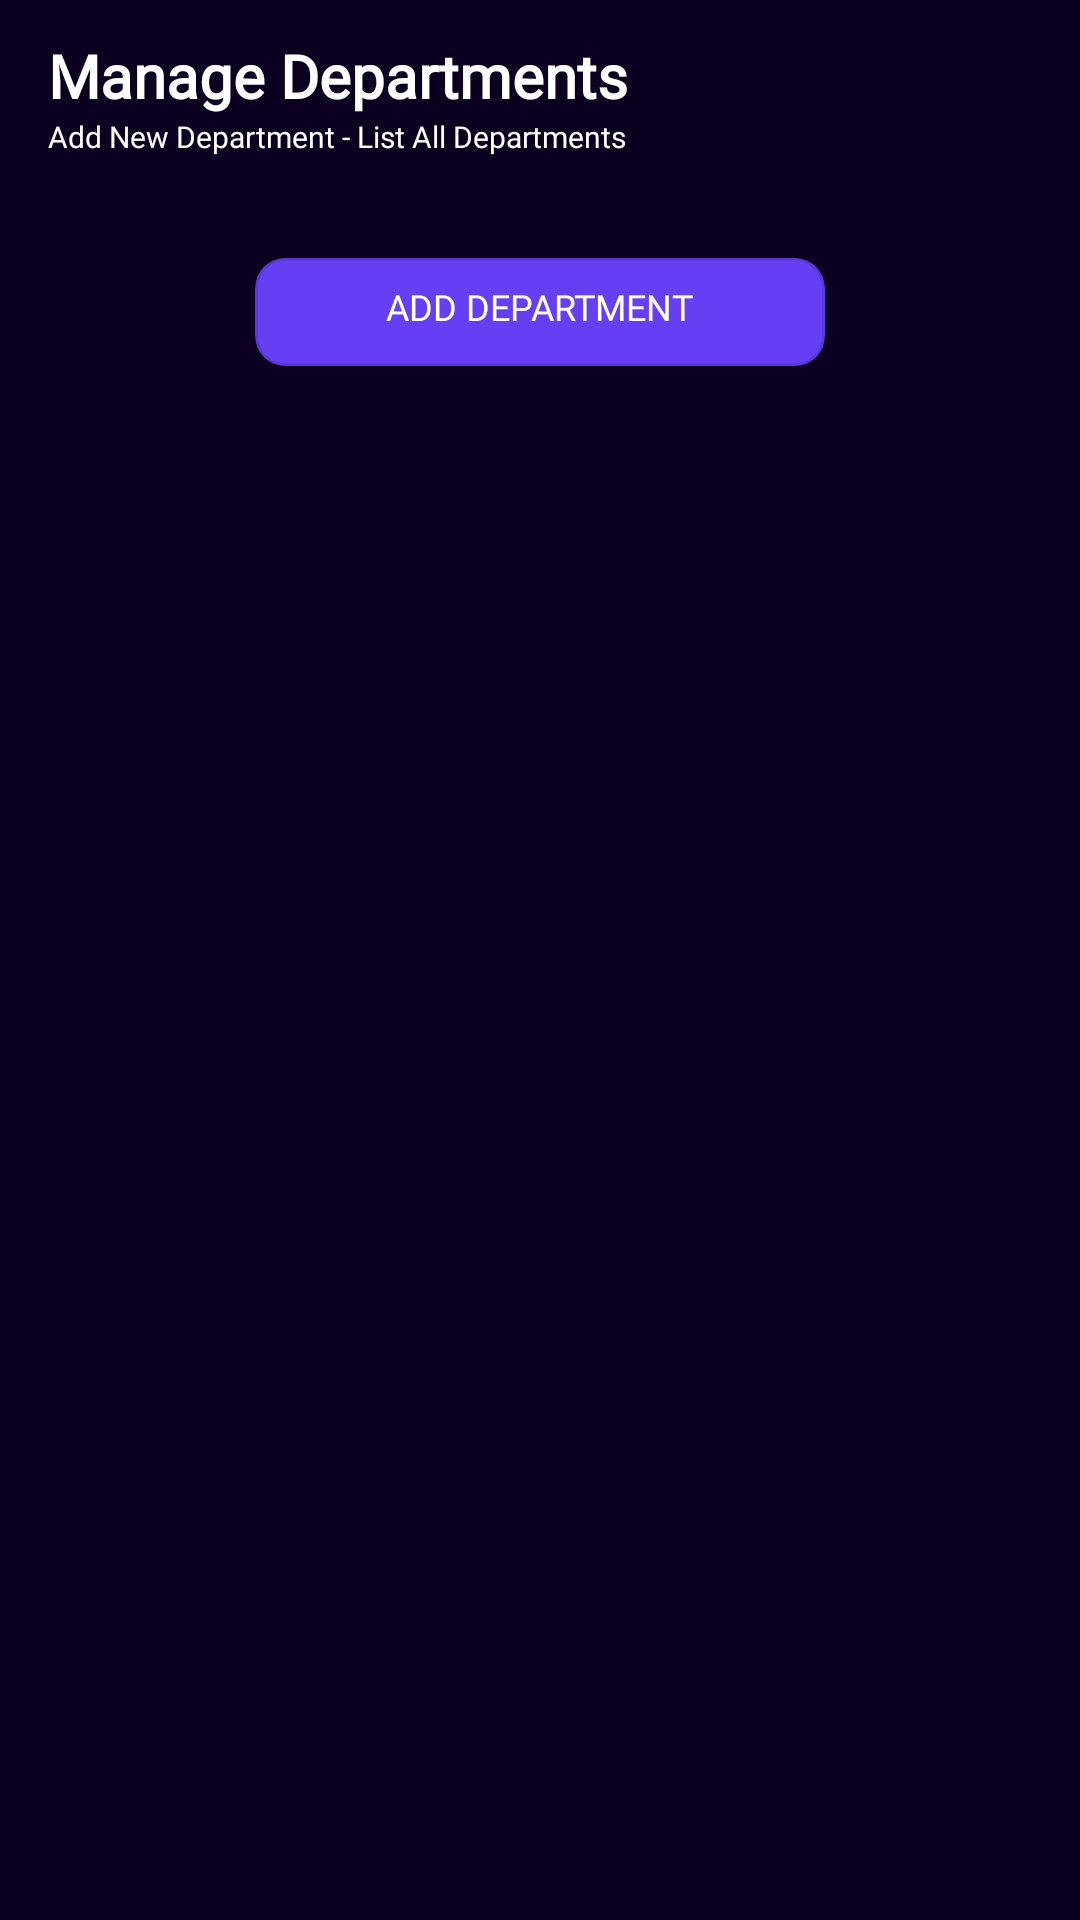

Android layout source for this screen:
<!-- AndroidManifest.xml: application theme Theme.AITAttendance -->
<!-- res/layout/activity_manage_departments.xml -->
<?xml version="1.0" encoding="utf-8"?>
<LinearLayout xmlns:android="http://schemas.android.com/apk/res/android"
    xmlns:app="http://schemas.android.com/apk/res-auto"
    xmlns:tools="http://schemas.android.com/tools"
    android:layout_width="match_parent"
    android:layout_height="match_parent"
    android:background="@color/primary_700"
    android:orientation="vertical"
    android:weightSum="10"
    tools:context=".ui.ManageDepartmentsActivity">

    <RelativeLayout
        android:layout_width="match_parent"
        android:layout_height="0dp"
        android:layout_weight="1"
        android:paddingHorizontal="16dp"
        android:paddingVertical="8dp">

        <LinearLayout
            android:layout_width="wrap_content"
            android:layout_height="wrap_content"
            android:layout_alignParentStart="true"
            android:layout_centerVertical="true"
            android:orientation="vertical">

            <TextView
                android:layout_width="wrap_content"
                android:layout_height="wrap_content"
                android:ellipsize="end"
                android:fontFamily="@font/comfortaa_bold"
                android:maxLines="1"
                android:text="Manage Departments"
                android:textColor="@color/white"
                android:textSize="20sp"
                android:textStyle="bold" />

            <TextView
                android:layout_width="wrap_content"
                android:layout_height="wrap_content"
                android:ellipsize="end"
                android:fontFamily="@font/comfortaa"
                android:maxLines="1"
                android:text="Add New Department - List All Departments"
                android:textColor="@color/white"
                android:textSize="10sp" />

        </LinearLayout>

        <LinearLayout
            android:layout_width="wrap_content"
            android:layout_height="wrap_content"
            android:layout_alignParentEnd="true"
            android:layout_centerVertical="true"
            android:orientation="vertical">

            <ImageView
                android:id="@+id/btnCloseScreen"
                android:layout_width="24dp"
                android:layout_height="24dp"
                android:background="?attr/selectableItemBackgroundBorderless"
                android:clickable="true"
                android:focusable="true"
                android:src="@drawable/icon_close_screen"
                tools:ignore="contentDescription" />

        </LinearLayout>

    </RelativeLayout>

    <LinearLayout
        android:layout_width="match_parent"
        android:layout_height="0dp"
        android:layout_margin="0dp"
        android:layout_weight="9"
        android:background="@drawable/rounded_bg"
        android:orientation="vertical">

        <com.google.android.material.card.MaterialCardView
            style="@style/Widget.MaterialComponents.Button.TextButton"
            android:layout_width="match_parent"
            android:layout_height="wrap_content"
            android:layout_margin="0dp"
            android:clickable="false"
            android:focusable="false"
            app:cardBackgroundColor="@android:color/transparent"
            app:cardCornerRadius="30dp"
            app:cardElevation="0dp"
            app:cardUseCompatPadding="false">

            <ScrollView
                android:layout_width="match_parent"
                android:layout_height="match_parent"
                android:scrollbarSize="0dp">

                <LinearLayout
                    android:layout_width="match_parent"
                    android:layout_height="wrap_content"
                    android:orientation="vertical"
                    android:padding="16dp">

                    <com.google.android.material.card.MaterialCardView
                        android:id="@+id/cardAddDepartment"
                        style="@style/Widget.MaterialComponents.Button.OutlinedButton"
                        android:layout_width="200dp"
                        android:layout_height="wrap_content"
                        android:layout_gravity="center"
                        android:layout_marginHorizontal="16dp"
                        android:layout_marginBottom="8dp"
                        android:clickable="true"
                        android:focusable="true"
                        app:cardBackgroundColor="@color/secondary_500"
                        app:cardCornerRadius="10dp"
                        app:cardElevation="0dp"
                        app:cardUseCompatPadding="true">

                        <LinearLayout
                            android:layout_width="match_parent"
                            android:layout_height="wrap_content"
                            android:orientation="vertical"
                            android:padding="8dp">

                            <TextView
                                android:layout_width="wrap_content"
                                android:layout_height="wrap_content"
                                android:layout_gravity="center"
                                android:ellipsize="end"
                                android:fontFamily="@font/comfortaa_bold"
                                android:maxLines="1"
                                android:text="Add Department"
                                android:textAllCaps="true"
                                android:textColor="@color/white"
                                android:textSize="12sp" />

                        </LinearLayout>

                    </com.google.android.material.card.MaterialCardView>

                    <androidx.recyclerview.widget.RecyclerView
                        android:id="@+id/recyclerDepartments"
                        android:layout_width="match_parent"
                        android:layout_height="wrap_content"
                        android:orientation="vertical"
                        app:layoutManager="androidx.recyclerview.widget.LinearLayoutManager"
                        tools:listitem="@layout/item_department" />

                </LinearLayout>

            </ScrollView>

        </com.google.android.material.card.MaterialCardView>

    </LinearLayout>

</LinearLayout>
<!-- res/layout/item_department.xml (included above) -->
<?xml version="1.0" encoding="utf-8"?>
<com.google.android.material.card.MaterialCardView xmlns:android="http://schemas.android.com/apk/res/android"
    xmlns:app="http://schemas.android.com/apk/res-auto"
    android:id="@+id/cardDepartment"
    style="@style/Widget.MaterialComponents.Button.OutlinedButton"
    android:layout_width="match_parent"
    android:layout_height="wrap_content"
    android:clickable="true"
    android:focusable="true"
    app:cardCornerRadius="8dp"
    app:cardBackgroundColor="@color/background"
    app:cardElevation="0dp"
    app:cardUseCompatPadding="true">

    <LinearLayout
        android:layout_width="match_parent"
        android:layout_height="wrap_content"
        android:layout_gravity="center"
        android:gravity="center"
        android:orientation="vertical"
        android:padding="16dp">

        <TextView
            android:id="@+id/txtDepartmentName"
            android:layout_width="wrap_content"
            android:layout_height="wrap_content"
            android:ellipsize="end"
            android:fontFamily="@font/comfortaa_bold"
            android:maxLines="1"
            android:text="Department Name"
            android:textColor="@color/text_color_2"
            android:textSize="16sp"
            android:textStyle="bold" />

    </LinearLayout>

</com.google.android.material.card.MaterialCardView>
<!-- resources referenced by this layout -->
<resources>
  <color name="background">#FFFFFFFF</color>
  <color name="primary_700">#FF0B001F</color>
  <color name="secondary_500">#FF663FF4</color>
  <color name="text_color_2">#FF000000</color>
  <color name="white">#FFFFFFFF</color>
  <style name="Theme.AITAttendance" parent="Theme.MaterialComponents.DayNight.NoActionBar">
          <item name="colorPrimary">@color/primary_500</item>
          <item name="colorPrimaryVariant">@color/primary_700</item>
          <item name="colorOnPrimary">@color/white</item>
          <item name="colorSecondary">@color/secondary_200</item>
          <item name="colorSecondaryVariant">@color/secondary_700</item>
          <item name="colorOnSecondary">@color/black</item>
          <item name="android:statusBarColor" tools:targetApi="l">@color/primary_700</item>
          <item name="android:windowLightStatusBar" tools:targetApi="m">false</item>
          <item name="android:navigationBarColor">@color/white</item>
          <item name="android:windowLightNavigationBar" tools:targetApi="O_MR1">true</item>
          <item name="android:windowDisablePreview">true</item>
          <item name="android:windowContentTransitions">true</item>
      </style>
  <color name="primary_500">#FF312B46</color>
  <color name="secondary_200">#FF1A0CC0</color>
  <color name="secondary_700">#FFA06EFF</color>
  <color name="black">#FF000000</color>
</resources>
